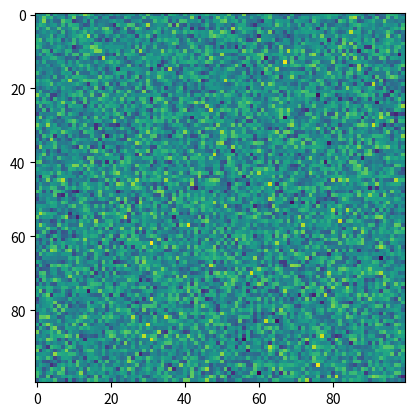
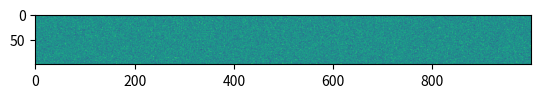
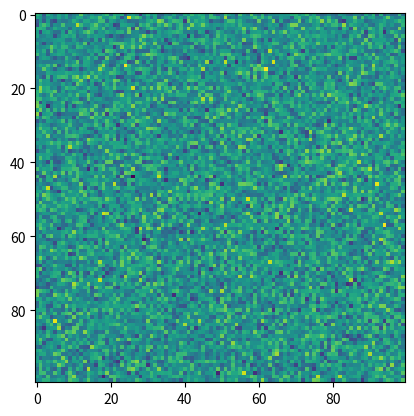
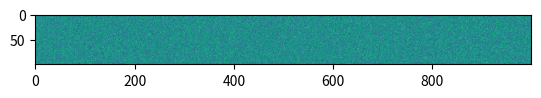
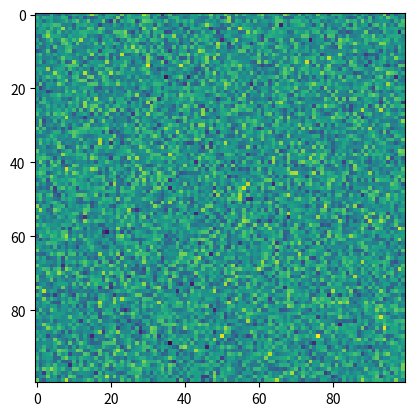
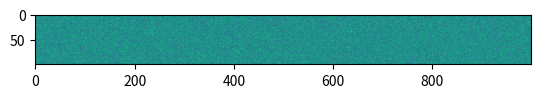
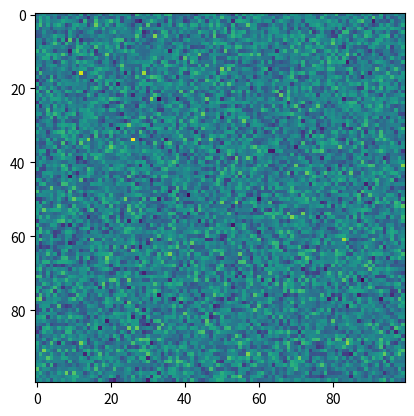
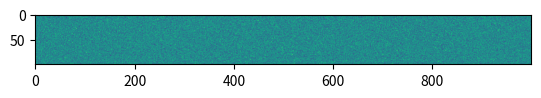
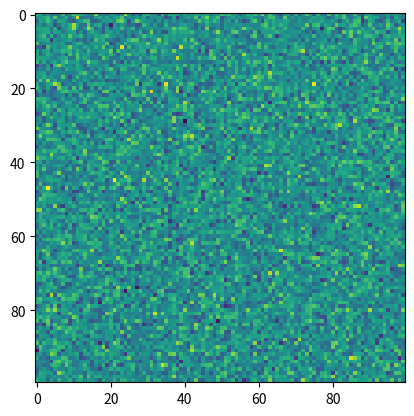
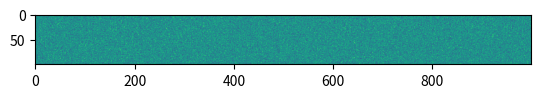
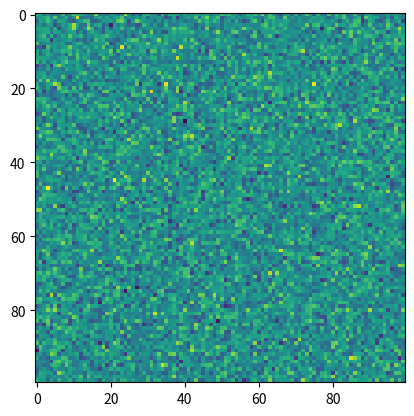
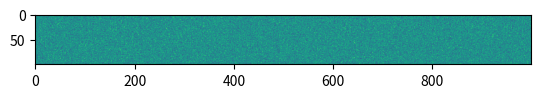
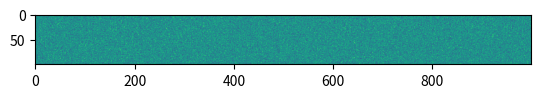
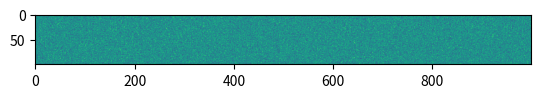

Reproduce these figures in Python, in order.
import numpy as np
import matplotlib.pyplot as plt

square = np.random.randn(100, 100)
wide = np.random.randn(100, 1000)

# Hide input
square = np.random.randn(100, 100)
wide = np.random.randn(100, 1000)

fig, ax = plt.subplots()
ax.imshow(square)

fig, ax = plt.subplots()
ax.imshow(wide)

# Hide input
square = np.random.randn(100, 100)
wide = np.random.randn(100, 1000)

fig, ax = plt.subplots()
ax.imshow(square)

fig, ax = plt.subplots()
ax.imshow(wide)

square = np.random.randn(100, 100)
wide = np.random.randn(100, 1000)

fig, ax = plt.subplots()
ax.imshow(square)

fig, ax = plt.subplots()
ax.imshow(wide)

# Remove input
square = np.random.randn(100, 100)
wide = np.random.randn(100, 1000)

fig, ax = plt.subplots()
ax.imshow(square)

fig, ax = plt.subplots()
ax.imshow(wide)

# Remove output
square = np.random.randn(100, 100)
wide = np.random.randn(100, 1000)

fig, ax = plt.subplots()
ax.imshow(square)

fig, ax = plt.subplots()
ax.imshow(wide)

## A full-width square figure
fig, ax = plt.subplots()
ax.imshow(square)

## A full-width wide figure
fig, ax = plt.subplots()
ax.imshow(wide)

# Now here's the same figure at regular width
fig, ax = plt.subplots()
ax.imshow(wide)

## code cell in the sidebar with output
fig, ax = plt.subplots()
ax.imshow(wide)

